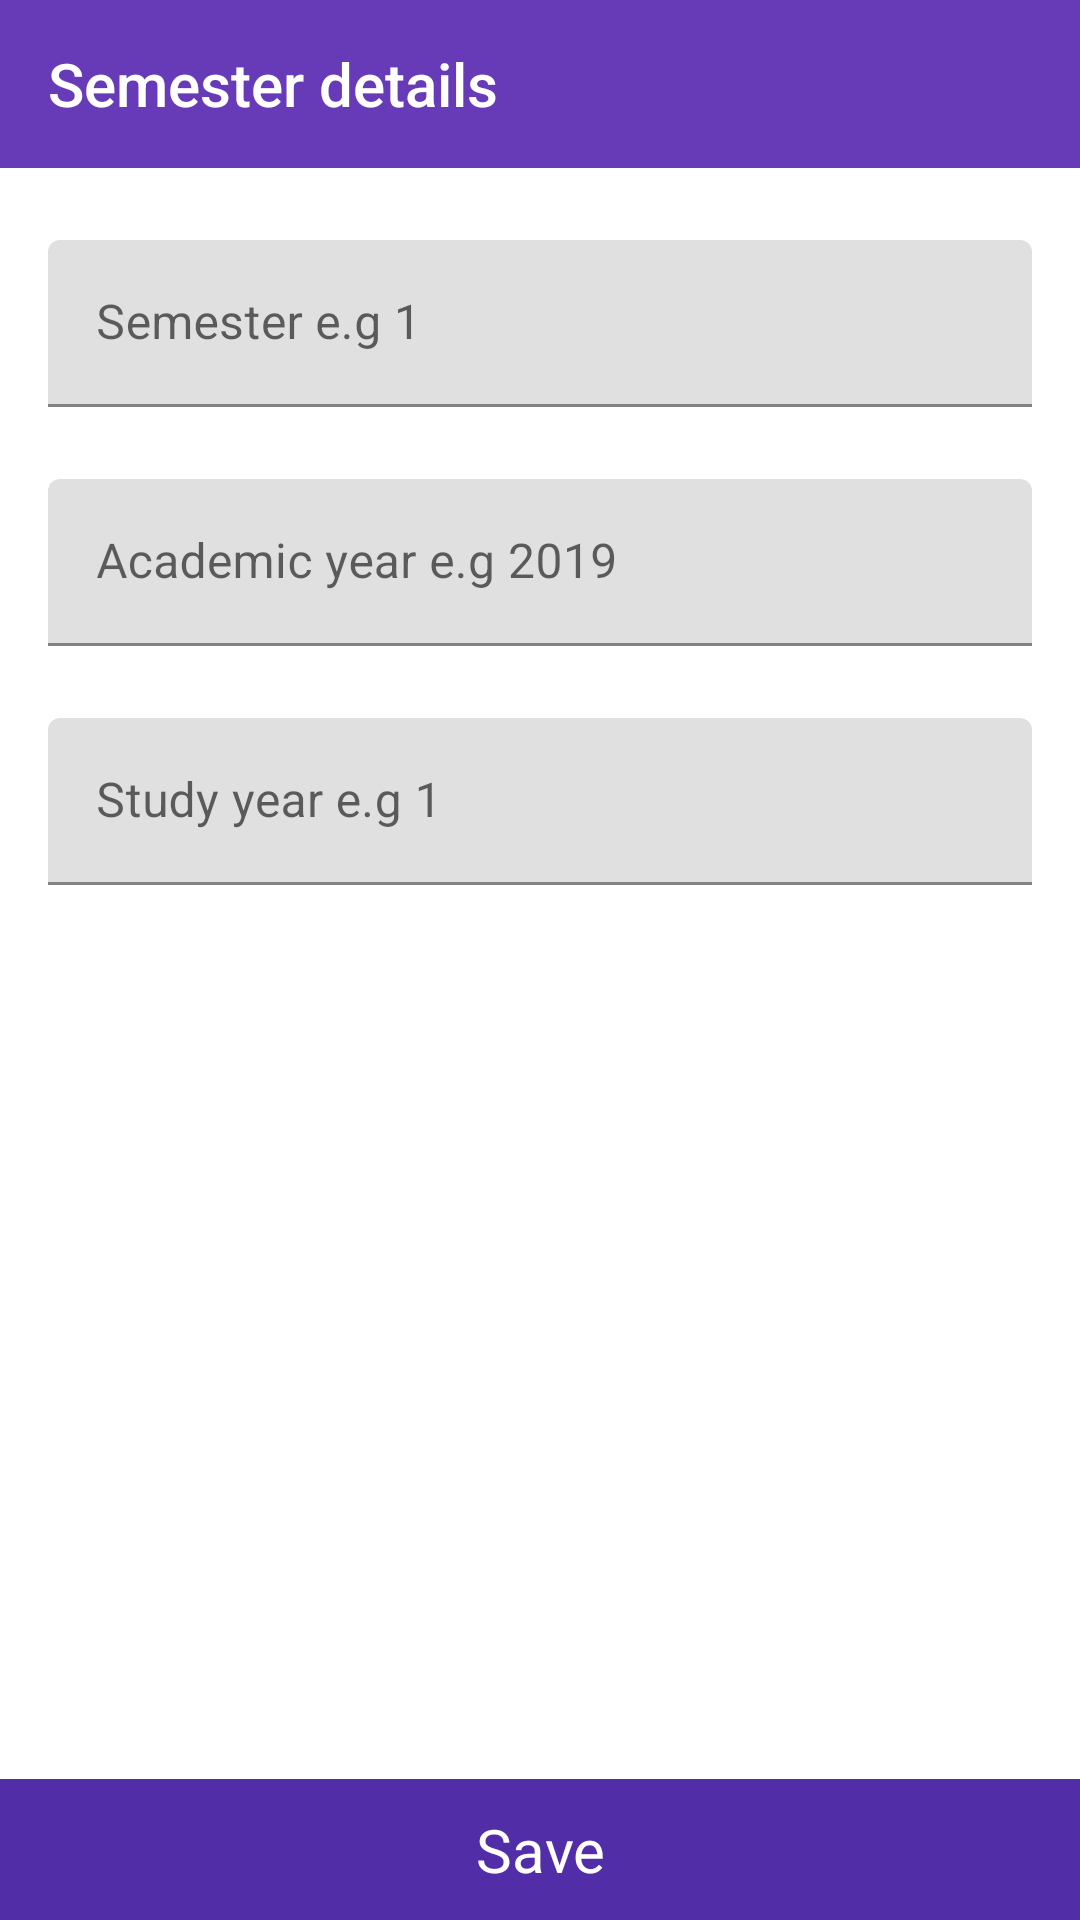

This screen was rendered from an Android layout file. Write that file and the resources it references.
<!-- AndroidManifest.xml: application theme AppTheme -->
<!-- res/layout/activity_current_setup.xml -->
<?xml version="1.0" encoding="utf-8"?>
<RelativeLayout
    xmlns:android="http://schemas.android.com/apk/res/android"
    xmlns:app="http://schemas.android.com/apk/res-auto"
    xmlns:tools="http://schemas.android.com/tools"
    android:layout_width="match_parent"
    android:layout_height="match_parent"
    android:orientation="vertical"
    tools:context=".ui.auth.CurrentSetupActivity"
    >

    <android.support.v7.widget.Toolbar
        android:id="@+id/current_toolbar"
        android:layout_width="match_parent"
        android:layout_height="wrap_content"
        style="@style/Widget.AppCompat.Toolbar"
        android:background="@color/colorPrimary"
        android:layout_alignParentTop="true"
        app:title="Semester details"
        app:titleTextColor="@android:color/white"

        />

    <ScrollView
        android:layout_width="match_parent"
        android:layout_height="match_parent"
        android:layout_below="@id/current_toolbar"
        >

        <LinearLayout
            android:layout_width="match_parent"
            android:layout_height="wrap_content"
            android:orientation="vertical"
            >

            <android.support.design.widget.TextInputLayout
                android:id="@+id/current_semester"
                android:layout_width="match_parent"
                android:layout_height="wrap_content"
                android:layout_marginStart="16dp"
                android:layout_marginEnd="16dp"
                android:layout_marginTop="24dp"
                >

                <android.support.design.widget.TextInputEditText
                    android:layout_width="match_parent"
                    android:layout_height="wrap_content"
                    android:hint="@string/semester_i_e_1"
                    android:inputType="number"
                    android:singleLine="true"
                    android:maxLength="1"
                    />
            </android.support.design.widget.TextInputLayout>

            <android.support.design.widget.TextInputLayout
                android:id="@+id/current_year"
                android:layout_width="match_parent"
                android:layout_height="wrap_content"
                android:layout_marginStart="16dp"
                android:layout_marginEnd="16dp"
                android:layout_marginTop="24dp"
                >

                <android.support.design.widget.TextInputEditText
                    android:layout_width="match_parent"
                    android:layout_height="wrap_content"
                    android:hint="@string/academic_year_txt"
                    android:inputType="number"
                    android:singleLine="true" />
            </android.support.design.widget.TextInputLayout>

            <android.support.design.widget.TextInputLayout
                android:id="@+id/current_acadyear"
                android:layout_width="match_parent"
                android:layout_height="wrap_content"
                android:layout_marginStart="16dp"
                android:layout_marginEnd="16dp"
                android:layout_marginTop="24dp"
                >

                <android.support.design.widget.TextInputEditText
                    android:layout_width="match_parent"
                    android:layout_height="wrap_content"
                    android:hint="@string/study_year"
                    android:inputType="number"
                    android:layout_marginBottom="42dp"
                    android:singleLine="true"
                    android:maxLength="1"
                    />
            </android.support.design.widget.TextInputLayout>

        </LinearLayout>
    </ScrollView>

    
    <TextView
        android:id="@+id/current_btn"
        android:layout_width="match_parent"
        android:layout_height="wrap_content"
        android:layout_gravity="bottom"
        android:layout_alignParentBottom="true"
        android:layout_marginBottom="0dp"
        android:layout_marginTop="16dp"
        android:background="@color/colorPrimaryDark"
        android:gravity="bottom"
        android:paddingBottom="10dp"
        android:paddingTop="10dp"
        android:text="@string/save"
        android:textAlignment="center"
        android:textColor="@android:color/white"
        android:textSize="20sp"
        android:focusable="true"
        android:clickable="true"
        />

</RelativeLayout>
<!-- resources referenced by this layout -->
<resources>
  <color name="colorPrimary">#673BB7</color>
  <color name="colorPrimaryDark">#512DA7</color>
  <string name="academic_year_txt">Academic year e.g 2019</string>
  <string name="save">Save</string>
  <string name="semester_i_e_1">Semester e.g 1</string>
  <string name="study_year">Study year e.g 1</string>
  <style name="AppTheme" parent="Theme.MaterialComponents.Light.NoActionBar">
          
          <item name="colorPrimary">@color/colorPrimary</item>
          <item name="colorPrimaryDark">@color/colorPrimaryDark</item>
          <item name="colorAccent">@color/colorAccent</item>
      </style>
  <color name="colorAccent">#FF5521</color>
</resources>
